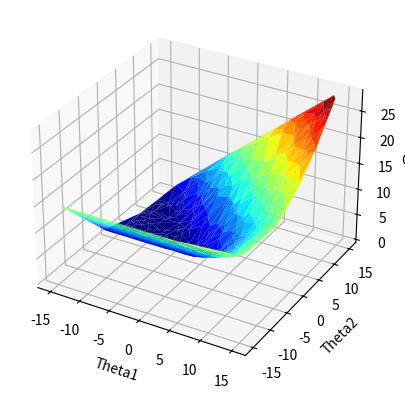

Write Python code to recreate this figure.
import numpy as np
import matplotlib.pyplot as plt
from matplotlib import cm
from mpl_toolkits.mplot3d import Axes3D
#Our training data
X = np.matrix('0 1;1 1')
y = np.matrix('1;0')
#Let's "Randomly" initialize weight to 5, just so we can see gradient descent at work
#weights = 6 * np.matrix(np.random.randn(2,1))
ep_init = 1.73
weights = np.matrix(np.random.normal(0,5, (2,1)))
	#( 3 * np.sqrt ( 6 / ( 1 ) ) * np.random.randn( 2, 1 ) )
#sigmoid function
def sigmoid(x):
	return np.matrix(1.0 / (1.0 + np.exp(-x)))

#run the neural net forward
def run(X, weights):
	return sigmoid(X * weights) #1x2 * 2x2 = 1x1 matrix

#Our cost function
def cost(X, y, weights):
	nn_output = run(X, weights)
	m = X.shape[0] #num training examples, 2
	#return np.sum((1/m) * np.square(nn_output - y))
	return np.sum( -y.T*np.log(nn_output) - (1-y).T*np.log(1-nn_output));
'''
print('Initial Weight: %s\n' % weights)
print('Cost Before Gradient Descent: %s \n' % cost(X, y, weights))

#Gradient Descent
alpha = 0.05 #learning rate
epochs = 12000 #num iterations
for i in range(epochs):
	cost_derivative1 = np.sum(1 * np.multiply((run(X, weights) - y), np.multiply(run(X, weights), (1 - run(X, weights)))))
	cost_derivative2 = np.sum(X[:,0] * np.multiply((run(X, weights) - y), np.multiply(run(X, weights), (1 - run(X, weights)))).T)
	weights[0] = weights[0] - alpha * cost_derivative1
	weights[1] = weights[1] - alpha * cost_derivative2
print('Final Weight: %s\n' % weights)
print('Final Cost: %s \n' % cost(X, y, weights))
print('Result:\n')
print(np.round(run(X, weights)))
print('Expected Result\n')
print(y)
'''
#theta1 = np.random.normal(0, 5, 100)
#theta2 = np.random.normal(0, 5, 100)
theta1 = np.random.permutation(np.linspace(-15, 15, 500))
theta2 = np.random.permutation(np.linspace(-15, 15, 500))
#Axes3D.plot(weights1, weights2, )
fig = plt.figure()
ax = fig.add_subplot(111, projection='3d')
zs = [cost(X, y, np.matrix(theta).T) for theta in zip(theta1, theta2)]
#theta1, theta = np.meshgrid(theta1, theta2)
ax.plot_trisurf(theta1, theta2, zs, linewidth=.02, cmap=cm.jet)

ax.set_xlabel('Theta1')
ax.set_ylabel('Theta2')
ax.set_zlabel('Cost')

plt.show()